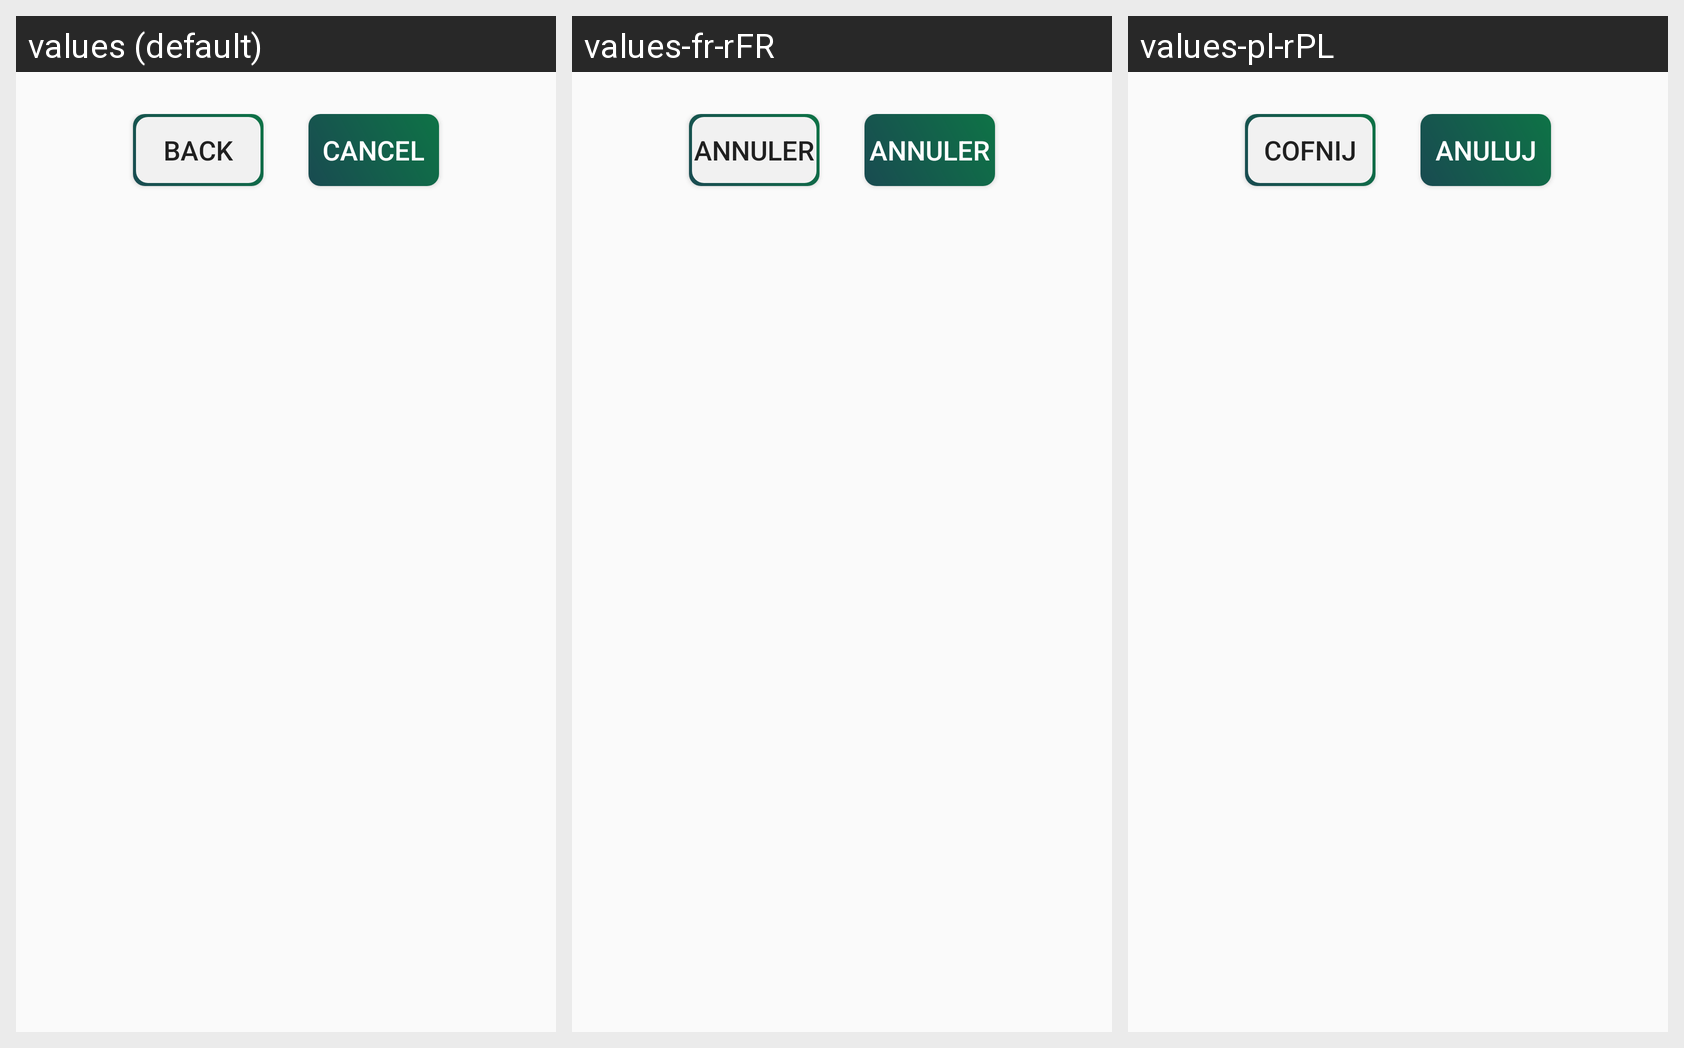

Here is an Android app screen in its default locale and in the app's own translations. Write out the translated-string differences for the strings that appear on this screen.
Android screen res/layout/dialog_cancel_reservation.xml rendered under 3 locales, left to right: values (default), values-fr-rFR, values-pl-rPL. Device: Nexus 5 (rendered at 1080×1920; each locale shown at half size, 540×960, under a caption strip naming it); theme AppTheme.
Strings drawn on this screen, with the default value and each locale's value (text and hints the layout hard-codes, and strings that could not be matched under every locale, appear in the picture but are not listed):

back
  values: Back
  values-fr-rFR: Annuler
  values-pl-rPL: Cofnij

cancel
  values: Cancel
  values-fr-rFR: Annuler
  values-pl-rPL: Anuluj
